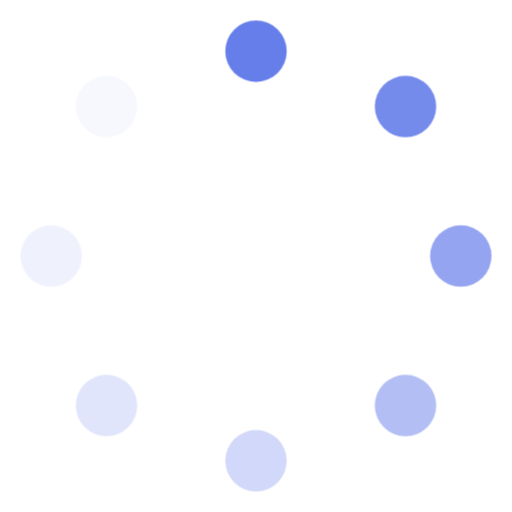
t = 0.00 s
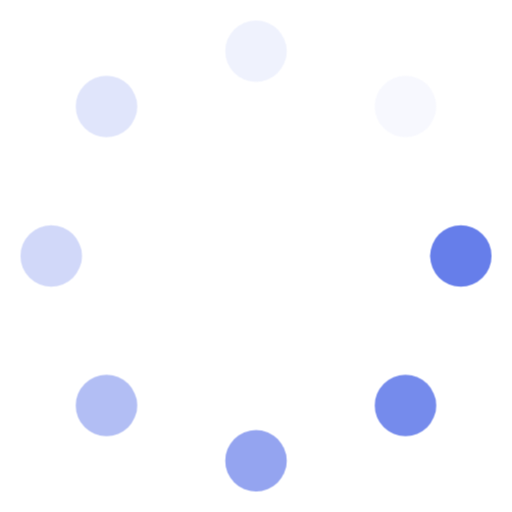
t = 0.38 s
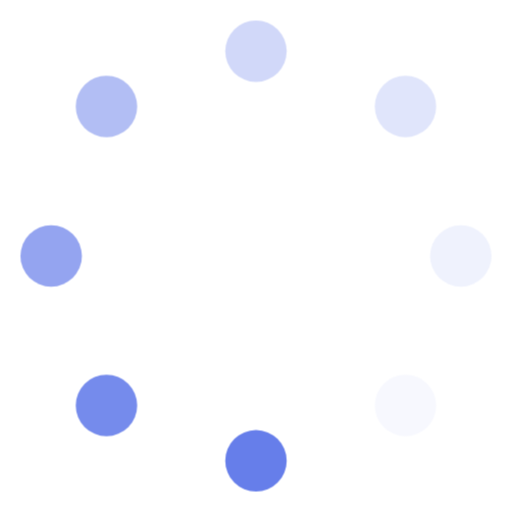
t = 0.75 s
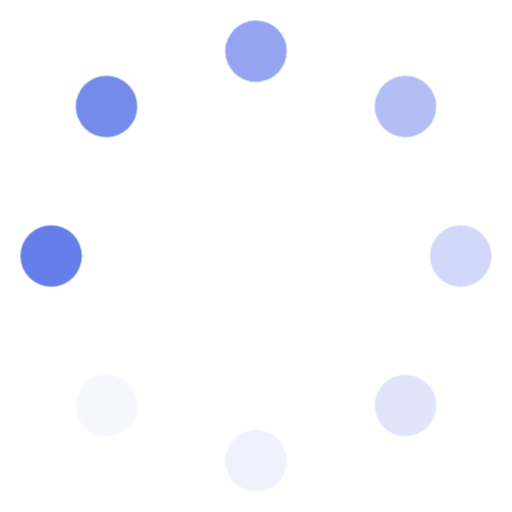
t = 1.13 s

The animated SVG that drew these frames (rendered in a browser with its animation timeline set to each time). Animation: 1 CSS @keyframes rule; one cycle of 1.50 s, repeats indefinitely.

<svg xmlns="http://www.w3.org/2000/svg" viewBox="0 0 50 50" width="60" height="60">
  <style>
    @keyframes rotate {
      from { transform: rotate(0deg); }
      to { transform: rotate(360deg); }
    }
    .spinner { animation: rotate 1.5s linear infinite; transform-origin: center; }
  </style>
  <g class="spinner">
    <circle cx="25" cy="5" r="3" fill="#667eea" />
    <circle cx="39.6" cy="10.4" r="3" fill="#667eea" opacity="0.9" />
    <circle cx="45" cy="25" r="3" fill="#667eea" opacity="0.7" />
    <circle cx="39.6" cy="39.6" r="3" fill="#667eea" opacity="0.5" />
    <circle cx="25" cy="45" r="3" fill="#667eea" opacity="0.3" />
    <circle cx="10.4" cy="39.6" r="3" fill="#667eea" opacity="0.2" />
    <circle cx="5" cy="25" r="3" fill="#667eea" opacity="0.1" />
    <circle cx="10.4" cy="10.4" r="3" fill="#667eea" opacity="0.05" />
  </g>
</svg>